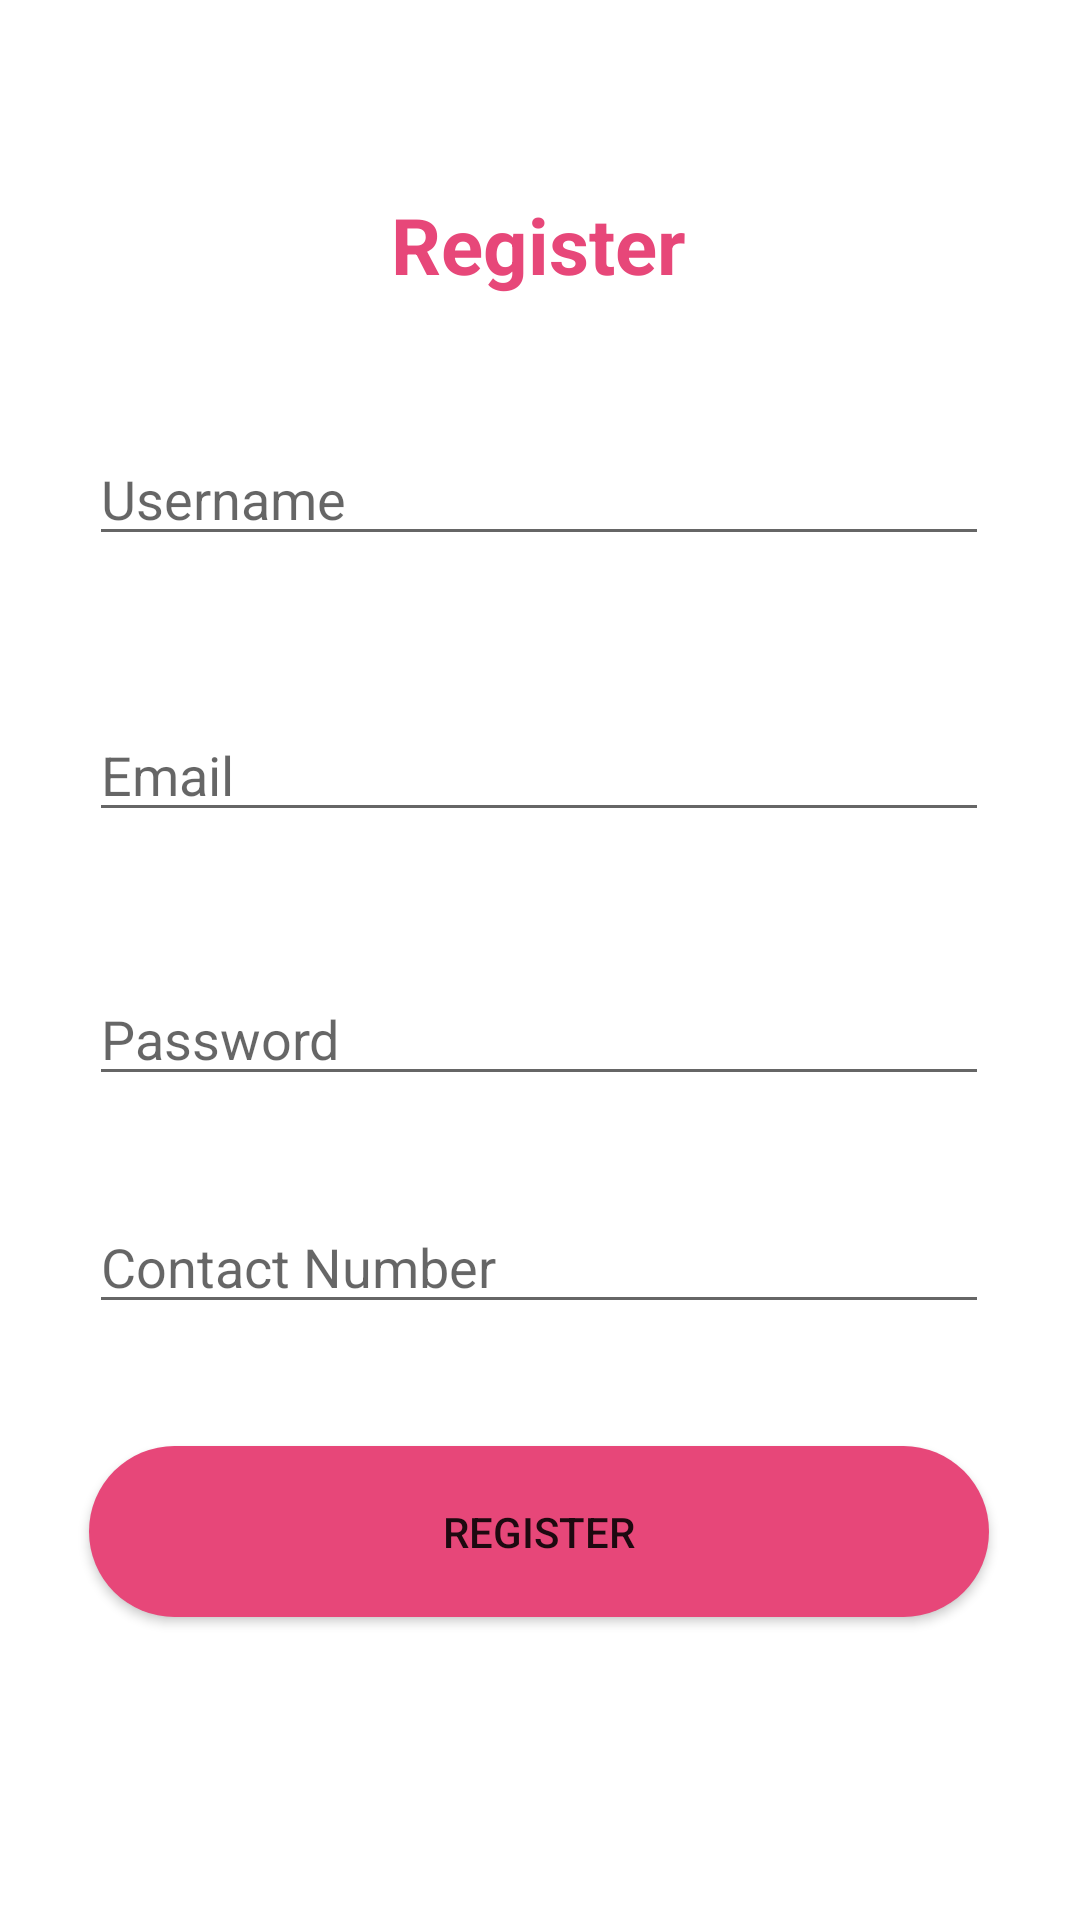

Here is an Android app screen rendered from its layout file. Give the layout XML and the strings, colors and styles it references.
<!-- AndroidManifest.xml: application theme Theme.Women_security_app -->
<!-- res/layout/activity_register.xml -->
<?xml version="1.0" encoding="utf-8"?>
<androidx.constraintlayout.widget.ConstraintLayout xmlns:android="http://schemas.android.com/apk/res/android"
    xmlns:app="http://schemas.android.com/apk/res-auto"
    xmlns:tools="http://schemas.android.com/tools"
    android:layout_width="match_parent"
    android:layout_height="match_parent"
    tools:context=".register">

    <EditText
        android:id="@+id/username"
        android:layout_width="300dp"
        android:layout_height="wrap_content"
        android:layout_marginTop="144dp"
        android:ems="10"
        android:hint="Username"
        android:inputType="textPersonName"
        app:layout_constraintEnd_toEndOf="parent"
        app:layout_constraintHorizontal_bias="0.497"
        app:layout_constraintStart_toStartOf="parent"
        app:layout_constraintTop_toTopOf="parent" />

    <EditText
        android:id="@+id/email"
        android:layout_width="300dp"
        android:layout_height="wrap_content"
        android:layout_marginTop="236dp"
        android:ems="10"
        android:hint="Email"
        android:inputType="textPersonName"
        app:layout_constraintEnd_toEndOf="parent"
        app:layout_constraintHorizontal_bias="0.497"
        app:layout_constraintStart_toStartOf="parent"
        app:layout_constraintTop_toTopOf="parent" />

    <EditText
        android:id="@+id/password"
        android:layout_width="300dp"
        android:layout_height="wrap_content"
        android:layout_marginTop="324dp"
        android:ems="10"
        android:hint="Password"
        android:inputType="textPassword"
        app:layout_constraintEnd_toEndOf="parent"
        app:layout_constraintHorizontal_bias="0.497"
        app:layout_constraintStart_toStartOf="parent"
        app:layout_constraintTop_toTopOf="parent" />

    <EditText
        android:id="@+id/number"
        android:layout_width="300dp"
        android:layout_height="wrap_content"
        android:layout_marginTop="400dp"
        android:ems="10"
        android:hint="Contact Number "
        android:inputType="textPersonName"
        app:layout_constraintEnd_toEndOf="parent"
        app:layout_constraintHorizontal_bias="0.497"
        app:layout_constraintStart_toStartOf="parent"
        app:layout_constraintTop_toTopOf="parent" />

    <TextView
        android:id="@+id/textView2"
        android:layout_width="wrap_content"
        android:layout_height="wrap_content"
        android:layout_marginTop="64dp"
        android:text="Register"
        android:textColor="@color/purple_700"
        android:gravity="center"
        android:textSize="26sp"
        android:textStyle="bold"
        app:layout_constraintEnd_toEndOf="parent"
        app:layout_constraintHorizontal_bias="0.498"
        app:layout_constraintStart_toStartOf="parent"
        app:layout_constraintTop_toTopOf="parent" />

    <androidx.appcompat.widget.AppCompatButton
        android:id="@+id/btn_register"
        android:layout_width="300dp"
        android:layout_height="57dp"
        android:background="@drawable/btn_bg"
        android:text="Register"
        app:layout_constraintBottom_toBottomOf="parent"
        app:layout_constraintEnd_toEndOf="parent"
        app:layout_constraintHorizontal_bias="0.497"
        app:layout_constraintStart_toStartOf="parent"
        app:layout_constraintTop_toBottomOf="@+id/number"
        app:layout_constraintVertical_bias="0.288" />
</androidx.constraintlayout.widget.ConstraintLayout>
<!-- resources referenced by this layout -->
<resources>
  <color name="purple_700">#e74779</color>
  <!-- drawable btn_bg (drawable) -->
  <?xml version="1.0" encoding="utf-8"?>
  <shape xmlns:android="http://schemas.android.com/apk/res/android">
  
      <solid android:color="#e74779"/>
      <corners android:radius="80dp"/>
  
  </shape>
  <style name="Theme.Women_security_app" parent="Theme.MaterialComponents.DayNight.DarkActionBar">
          
          <item name="colorPrimary">#e74779</item>
          <item name="colorPrimaryVariant">#fc8eac</item>
          <item name="colorOnPrimary">@color/white</item>
          
          <item name="colorSecondary">@color/teal_200</item>
          <item name="colorSecondaryVariant">@color/teal_700</item>
          <item name="colorOnSecondary">@color/black</item>
          
          <item name="android:statusBarColor" tools:targetApi="l">?attr/colorPrimaryVariant</item>
          
      </style>
  <color name="white">#FFFFFFFF</color>
  <color name="teal_200">#FF03DAC5</color>
  <color name="teal_700">#FF018786</color>
  <color name="black">#FF000000</color>
</resources>
